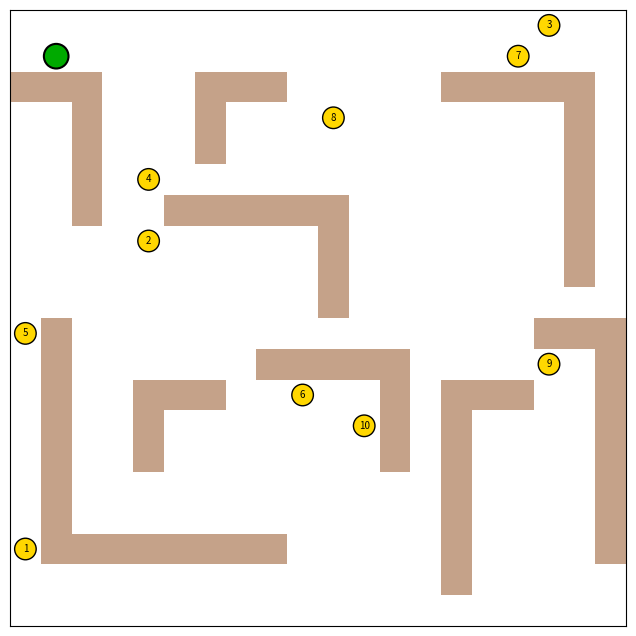

Python code for this plot:
import numpy as np
import matplotlib.pyplot as plt
from matplotlib.patches import Wedge
from typing import Iterable, Optional, Tuple, Sequence, Dict, List
import random

Coord = Tuple[int, int]

class GameMap:
    """2D grid with obstacles/goals + visibility queries.

    Values: 0=empty (white), obstacle_value=1 (brown), start_value=5 (green), goal_value=9 (yellow).
    """

    def __init__(self, width: int, height: int, default_value: int = 0):
        self.width = int(width)
        self.height = int(height)
        self.grid = np.full((self.height, self.width), default_value, dtype=np.int32)
        self.empty_value = default_value
        self.goals: Dict[int, Coord] = {}

    # ----- basic cell ops -----
    def in_bounds(self, x: int, y: int) -> bool:
        return 0 <= x < self.width and 0 <= y < self.height

    def place_object(self, x: int, y: int, value: int = 1):
        if not self.in_bounds(x, y):
            raise ValueError(f"Coordinates ({x}, {y}) out of bounds")
        self.grid[y, x] = value

    def get_object(self, x: int, y: int) -> int:
        if not self.in_bounds(x, y):
            raise ValueError(f"Coordinates ({x}, {y}) out of bounds")
        return int(self.grid[y, x])

    def clear_cell(self, x: int, y: int):
        if not self.in_bounds(x, y):
            raise ValueError(f"Coordinates ({x}, {y}) out of bounds")
        self.grid[y, x] = self.empty_value

    # ----- batch ops -----
    def place_objects(self, coords: Iterable[Coord], value: int = 1):
        for (x, y) in coords:
            self.place_object(x, y, value)

    # ----- non-overlapping L-shaped obstacles (maze-like) -----
    def add_L_obstacles(
        self,
        count: int,
        *,
        value: int = 1,
        min_len: int = 3,
        max_len: Optional[int] = None,
        thickness: int = 1,
        padding: int = 0,
        forbid: Optional[Sequence[Coord]] = None,
        max_attempts_per_piece: int = 200,
    ) -> int:
        """Place `count` non-overlapping L-shaped obstacles (┌ ┐ └ ┘)."""

        H, W = self.height, self.width
        if max_len is None:
            max_len = max(W, H) // 3 if max(W, H) >= 6 else max(W, H)
        min_len = max(1, int(min_len))
        max_len = max(min_len, int(max_len))
        thickness = max(1, int(thickness))
        padding = max(0, int(padding))

        placed = 0
        occ = (self.grid != self.empty_value)
        forbid = list(forbid) if forbid else []

        def rect_in_bounds(x0: int, y0: int, w: int, h: int) -> bool:
            return 0 <= x0 and 0 <= y0 and x0 + w <= W and y0 + h <= H

        def l_area_free(rects):
            for (x0, y0, w, h) in rects:
                if not rect_in_bounds(x0, y0, w, h):
                    return False
            x0 = min(r[0] for r in rects)
            y0 = min(r[1] for r in rects)
            x1 = max(r[0] + r[2] for r in rects)
            y1 = max(r[1] + r[3] for r in rects)
            xp0, yp0 = max(0, x0 - padding), max(0, y0 - padding)
            xp1, yp1 = min(W, x1 + padding), min(H, y1 + padding)
            if occ[yp0:yp1, xp0:xp1].any():
                return False
            for (fx, fy) in forbid:
                for (rx, ry, rw, rh) in rects:
                    if rx <= fx < rx + rw and ry <= fy < ry + rh:
                        return False
            return True

        def place_rect(x0: int, y0: int, w: int, h: int):
            self.grid[y0:y0 + h, x0:x0 + w] = value
            occ[y0:y0 + h, x0:x0 + w] = True

        for _ in range(max(0, int(count))):
            success = False
            for _attempt in range(max_attempts_per_piece):
                Lx = int(np.random.randint(min_len, max_len + 1))
                Ly = int(np.random.randint(min_len, max_len + 1))
                orientation = int(np.random.randint(0, 4))  # 0: ┌, 1: ┐, 2: └, 3: ┘
                cx = int(np.random.randint(0, W))
                cy = int(np.random.randint(0, H))
                if orientation == 0:
                    rects = [(cx, cy, Lx, thickness), (cx, cy, thickness, Ly)]
                elif orientation == 1:
                    rects = [(cx - (Lx - 1), cy, Lx, thickness), (cx, cy, thickness, Ly)]
                elif orientation == 2:
                    rects = [(cx, cy, Lx, thickness), (cx, cy - (Ly - 1), thickness, Ly)]
                else:
                    rects = [(cx - (Lx - 1), cy, Lx, thickness), (cx, cy - (Ly - 1), thickness, Ly)]
                if not l_area_free(rects):
                    continue
                for (x0, y0, w, h) in rects:
                    place_rect(x0, y0, w, h)
                placed += 1
                success = True
                break
            if not success:
                break
        return placed

    # ----- goals with numeric IDs -----
    def scatter_goals(
        self,
        count: int,
        *,
        value: int = 9,
        forbid: Optional[Sequence[Coord]] = None,
        labels: Optional[Sequence[int]] = None,
    ) -> Dict[int, Coord]:

        mask = (self.grid == self.empty_value)
        if forbid:
            for (fx, fy) in forbid:
                if self.in_bounds(fx, fy):
                    mask[fy, fx] = False
        coords = np.argwhere(mask)  # (y, x)
        if coords.size == 0 or count <= 0:
            return {}
        k = int(min(max(0, count), coords.shape[0]))
        choose = np.random.choice(coords.shape[0], size=k, replace=False)
        sel = coords[choose]
        self.grid[sel[:, 0], sel[:, 1]] = value
        existing = sorted(self.goals.keys())
        next_id = (existing[-1] + 1) if existing else 1
        if labels is None:
            ids = list(range(next_id, next_id + k))
        else:
            if len(labels) < k:
                raise ValueError("labels length < number of placed goals")
            ids = list(labels[:k])
        placed: Dict[int, Coord] = {}
        for i, (r, c) in enumerate(sel):  # Use r, c to avoid confusion
            gid = ids[i]
            # Store as (x, y) which corresponds to (col, row)
            self.goals[gid] = (int(c), int(r))
            placed[gid] = (int(c), int(r))
        return placed

    # ----- Bresenham grid line -----
    def _bresenham(self, x0: int, y0: int, x1: int, y1: int) -> List[Coord]:
        points: List[Coord] = []
        dx = abs(x1 - x0)
        dy = -abs(y1 - y0)
        sx = 1 if x0 < x1 else -1
        sy = 1 if y0 < y1 else -1
        err = dx + dy
        x, y = x0, y0
        while True:
            points.append((x, y))
            if x == x1 and y == y1:
                break
            e2 = 2 * err
            if e2 >= dy:
                err += dy
                x += sx
            if e2 <= dx:
                err += dx
                y += sy
        return points

    @staticmethod
    def _angle_deg(dx: float, dy: float) -> float:
        """Angle in degrees from +x, increasing CCW if y up; here y grows down so it's screen-space."""
        ang = np.degrees(np.arctan2(dy, dx)) % 360.0
        return float(ang)

    @staticmethod
    def _ang_diff(a: float, b: float) -> float:
        d = (a - b + 180.0) % 360.0 - 180.0
        return abs(d)

    def goals_visible_from(
        self,
        x: int,
        y: int,
        *,
        obstacle_value: int = 1,
        max_view_distance: Optional[float] = None,
        view_angle_deg: Optional[float] = None,
        fov_deg: float = 360.0,
    ) -> List[int]:
        """IDs of goals visible from (x,y), with optional distance and FOV constraints.

        Angles are absolute degrees from +x. This uses screen coordinates (y increases downward).
        """
        if not self.in_bounds(x, y):
            return []
        visible: List[int] = []
        for gid, (gx, gy) in self.goals.items():
            dx, dy = (gx - x), (gy - y)
            dist = float(np.hypot(dx, dy))
            if max_view_distance is not None and dist > max_view_distance:
                continue
            if view_angle_deg is not None and fov_deg < 360.0:
                ang = self._angle_deg(dx, dy)
                if self._ang_diff(ang, float(view_angle_deg) % 360.0) > fov_deg / 2.0:
                    continue
            cells = self._bresenham(x, y, gx, gy)
            mid = cells[1:-1] if len(cells) > 2 else []
            blocked = any(self.grid[yy, xx] == obstacle_value for (xx, yy) in mid)
            if not blocked:
                visible.append(gid)
        return visible

    # ----- colored rendering -----
    def show(
        self,
        *,
        start_value: int = 5,
        goal_value: int = 9,
        obstacle_value: int = 1,
        title: str = 'Game Map',
    ):
        from matplotlib.colors import ListedColormap, BoundaryNorm
        idx = np.zeros_like(self.grid, dtype=np.int8)
        idx[self.grid == obstacle_value] = 1
        idx[self.grid == start_value] = 2
        idx[self.grid == goal_value] = 3
        cmap = ListedColormap(['#FFFFFF', '#8B4513', '#00AA00', '#FFD700'])
        norm = BoundaryNorm([-0.5, 0.5, 1.5, 2.5, 3.5], cmap.N)
        fig, ax = plt.subplots()
        ax.imshow(
            idx,
            cmap=cmap,
            norm=norm,
            origin='upper',
            interpolation='nearest',
            extent=(-0.5, self.width - 0.5, self.height - 0.5, -0.5),
        )
        for gid, (gx, gy) in self.goals.items():
            ax.text(gx, gy, str(gid), ha='center', va='center', fontsize=7, color='black')
        ax.set_title(title)
        ax.set_xlabel('x')
        ax.set_ylabel('y')
        # lock the axes so clicks/overlays don't change size
        ax.set_xlim(-0.5, self.width - 0.5)
        ax.set_ylim(self.height - 0.5, -0.5)
        ax.set_aspect('equal', adjustable='box')
        ax.set_autoscale_on(False)
        plt.show()

    def show_interactive(
            self,
            *,
            obstacle_value: int = 1,
            start_marker_value: int = 5,
            goal_value: int = 9,
            title: str = 'Click to query visibility',
            max_view_distance: Optional[float] = None,
            view_angle_deg: Optional[float] = None,
            fov_deg: float = 360.0,
    ):
        from matplotlib.colors import ListedColormap, BoundaryNorm
        fig, ax = plt.subplots(figsize=(8, 8))

        # 1. Create a background showing ONLY obstacles
        # 0 = empty, 1 = obstacle
        bg_idx = np.zeros_like(self.grid, dtype=np.int8)
        bg_idx[self.grid == obstacle_value] = 1

        cmap = ListedColormap(['#FFFFFF', '#8B4513'])  # White background, Brown obstacles
        norm = BoundaryNorm([-0.5, 0.5, 1.5], cmap.N)

        ax.imshow(
            bg_idx,
            cmap=cmap,
            norm=norm,
            alpha=0.5,
            origin='upper',
            interpolation='nearest',
            extent=(-0.5, self.width - 0.5, self.height - 0.5, -0.5),
        )

        # 2. Draw Goals/POIs as Circles
        for gid, (gx, gy) in self.goals.items():
            circle = plt.Circle((gx, gy), 0.35, color='#FFD700', ec='black', lw=1, zorder=3)
            ax.add_patch(circle)
            ax.text(gx, gy, str(gid), ha='center', va='center', fontsize=7, color='black', zorder=4)

        # 3. Draw Start Points (Root) as Circles
        start_coords = np.argwhere(self.grid == start_marker_value)
        for sy, sx in start_coords:
            root_circle = plt.Circle((sx, sy), 0.4, color='#00AA00', ec='black', lw=1.5, zorder=3)
            ax.add_patch(root_circle)

        # UI Setup
        plt.xlim([-0.5, self.width - 0.5])
        plt.ylim([self.height - 0.5, -0.5])
        ax.set_aspect('equal')
        ax.set_title(title)

        overlays: List = []

        # Force these at the end of every plotting function
        ax.set_xticks([])
        ax.set_yticks([])
        ax.set_xlabel("")
        ax.set_ylabel("")
        # This ensures the map doesn't 'shrink' to make room for non-existent labels
        # ax.set_axis_off()

        def clear_overlays():
            while overlays:
                artist = overlays.pop()
                try:
                    artist.remove()
                except Exception:
                    pass
            fig.canvas.draw_idle()

        def draw_fov(x: int, y: int):
            if view_angle_deg is None and (max_view_distance is None or np.isinf(max_view_distance) or max_view_distance <= 0):
                return None
            radius = max_view_distance if (max_view_distance is not None and max_view_distance > 0) else float(np.hypot(self.width, self.height))
            if view_angle_deg is None or fov_deg >= 360.0:
                if np.isfinite(radius):
                    w = Wedge((x, y), radius, 0, 360, width=0)
                    w.set_alpha(0.1)
                    w.set_clip_on(True)
                    overlays.append(ax.add_patch(w))
                    return w
                return None
            theta1 = (view_angle_deg - fov_deg/2.0) % 360.0
            theta2 = (view_angle_deg + fov_deg/2.0) % 360.0
            w = Wedge((x, y), radius, theta1, theta2, width=0)
            w.set_alpha(0.1)
            w.set_clip_on(True)
            overlays.append(ax.add_patch(w))
            return w

        def onclick(event):
            if event.inaxes != ax or event.xdata is None or event.ydata is None:
                return
            x = int(round(event.xdata))
            y = int(round(event.ydata))
            if not self.in_bounds(x, y):
                return
            vis = self.goals_visible_from(
                x, y,
                obstacle_value=obstacle_value,
                max_view_distance=max_view_distance,
                view_angle_deg=view_angle_deg,
                fov_deg=fov_deg,
            )
            clear_overlays()
            overlays.append(ax.plot([x], [y], marker='o')[0])
            draw_fov(x, y)
            for gid in vis:
                gx, gy = self.goals[gid]
                overlays.append(ax.plot([x, gx], [y, gy], linestyle='--')[0])
            # ax.set_title(f"{title} Coordinates=({x},{y}), visible goals: {vis}")
            fig.canvas.draw_idle()

        def onkey(event):
            if event.key == 'r':
                clear_overlays()
                ax.set_title(title)
                fig.canvas.draw_idle()

        cid_click = fig.canvas.mpl_connect('button_press_event', onclick)
        cid_key = fig.canvas.mpl_connect('key_press_event', onkey)
        plt.show()
        fig.canvas.mpl_disconnect(cid_click)
        fig.canvas.mpl_disconnect(cid_key)

    # ----- numpy helpers -----
    def to_numpy(self) -> np.ndarray:
        return self.grid

    def copy(self) -> 'GameMap':
        gm = GameMap(self.width, self.height, self.empty_value)
        gm.grid = self.grid.copy()
        gm.goals = dict(self.goals)
        return gm


# Example usage
if __name__ == "__main__":
    random.seed(3)
    np.random.seed(3)

    # 100x100 map with 50 obstacles and 50 goals
    game_map = GameMap(20, 20)

    game_map.add_L_obstacles(
        count=10, value=1, min_len=3, max_len=10,
        thickness=1, padding=1, forbid=[(1, 1)]
    )

    start = (1, 1)
    game_map.place_object(*start, 5)
    placed = game_map.scatter_goals(10, value=9, forbid=[start])
    print("Placed goals:", placed)

    game_map.show_interactive(
        title='',
        max_view_distance=np.inf,
        view_angle_deg=30.0,
        fov_deg=360.0,
    )
